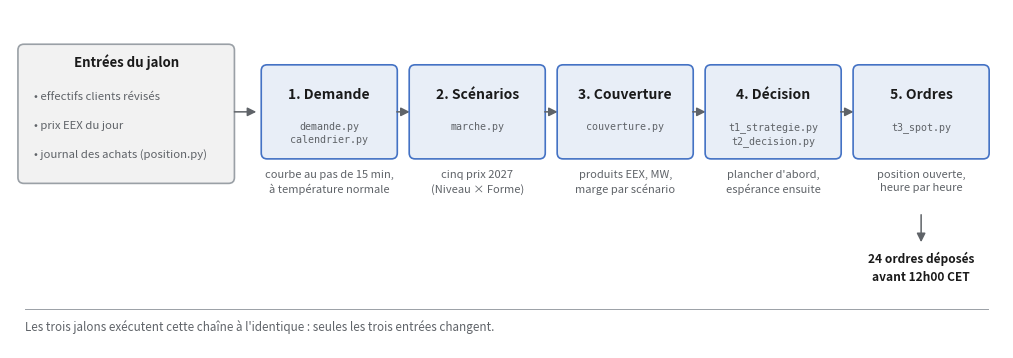

Python code for this plot: (Note: this script raises an exception after producing the figure.)
# -*- coding: utf-8 -*-
"""Schema de la chaine de calcul, pour le rapport Market Game (partie 3)."""
import matplotlib
matplotlib.use("Agg")
import matplotlib.pyplot as plt
from matplotlib.patches import FancyBboxPatch, FancyArrowPatch

ENCRE, GRIS, BORD = "#1a1a1a", "#5f6368", "#9aa0a6"
FOND_ENTREE, FOND_ETAPE, BORD_ETAPE = "#f2f2f2", "#e8eef7", "#4472c4"

ETAPES = [
    ("1. Demande", "demande.py\ncalendrier.py", "courbe au pas de 15 min,\nà température normale"),
    ("2. Scénarios", "marche.py", "cinq prix 2027\n(Niveau × Forme)"),
    ("3. Couverture", "couverture.py", "produits EEX, MW,\nmarge par scénario"),
    ("4. Décision", "t1_strategie.py\nt2_decision.py", "plancher d'abord,\nespérance ensuite"),
    ("5. Ordres", "t3_spot.py", "position ouverte,\nheure par heure"),
]
ENTREES = ["effectifs clients révisés", "prix EEX du jour", "journal des achats (position.py)"]

fig, ax = plt.subplots(figsize=(10, 3.45))
ax.set_xlim(0, 10); ax.set_ylim(0, 3.45); ax.axis("off")

def boite(x, y, w, h, fond, bord):
    ax.add_patch(FancyBboxPatch((x, y), w, h, boxstyle="round,pad=0.02,rounding_size=0.06",
                                linewidth=1.2, edgecolor=bord, facecolor=fond))

def fleche(x1, y1, x2, y2):
    ax.add_patch(FancyArrowPatch((x1, y1), (x2, y2), arrowstyle="-|>", mutation_scale=13,
                                 linewidth=1.1, color=GRIS, shrinkA=0, shrinkB=0))

# entrées
boite(0.10, 1.70, 2.14, 1.38, FOND_ENTREE, BORD)
ax.text(1.17, 2.92, "Entrées du jalon", ha="center", va="center",
        fontsize=9.5, color=ENCRE, fontweight="bold")
for i, txt in enumerate(ENTREES):
    ax.text(0.24, 2.56 - i * 0.29, "• " + txt, ha="left", va="center",
            fontsize=8.2, color=GRIS)
fleche(2.26, 2.41, 2.48, 2.41)

# la chaîne
x, w, gap = 2.55, 1.33, 0.16
for i, (titre, fichiers, sortie) in enumerate(ETAPES):
    gx = x + i * (w + gap)
    boite(gx, 1.95, w, 0.92, FOND_ETAPE, BORD_ETAPE)
    ax.text(gx + w / 2, 2.58, titre, ha="center", va="center",
            fontsize=10, color=ENCRE, fontweight="bold")
    ax.text(gx + w / 2, 2.31, fichiers, ha="center", va="top",
            fontsize=7.2, color=GRIS, family="monospace", linespacing=1.4)
    ax.text(gx + w / 2, 1.82, sortie, ha="center", va="top",
            fontsize=8, color=GRIS, linespacing=1.45)
    if i < len(ETAPES) - 1:
        fleche(gx + w + 0.015, 2.41, gx + w + gap - 0.015, 2.41)

# sortie finale
fin = x + 4 * (w + gap) + w / 2
fleche(fin, 1.36, fin, 1.08)
ax.text(fin, 0.98, "24 ordres déposés\navant 12h00 CET", ha="center", va="top",
        fontsize=8.6, color=ENCRE, linespacing=1.45, fontweight="bold")

# note
ax.plot([0.15, 9.85], [0.40, 0.40], color=BORD, linewidth=0.7)
ax.text(0.15, 0.21, "Les trois jalons exécutent cette chaîne à l'identique : "
        "seules les trois entrées changent.", ha="left", va="center",
        fontsize=8.4, color=GRIS, style="italic")

fig.tight_layout(pad=0.25)
base = "/tmp/claude-0/-home-user-YOR/0dc8cf05-52b0-5f11-808f-136f1bc7d762/scratchpad/schema/schema_algorithme"
fig.savefig(base + ".png", dpi=300, bbox_inches="tight", facecolor="white")
fig.savefig(base + ".svg", bbox_inches="tight", facecolor="white")
print("ok")
